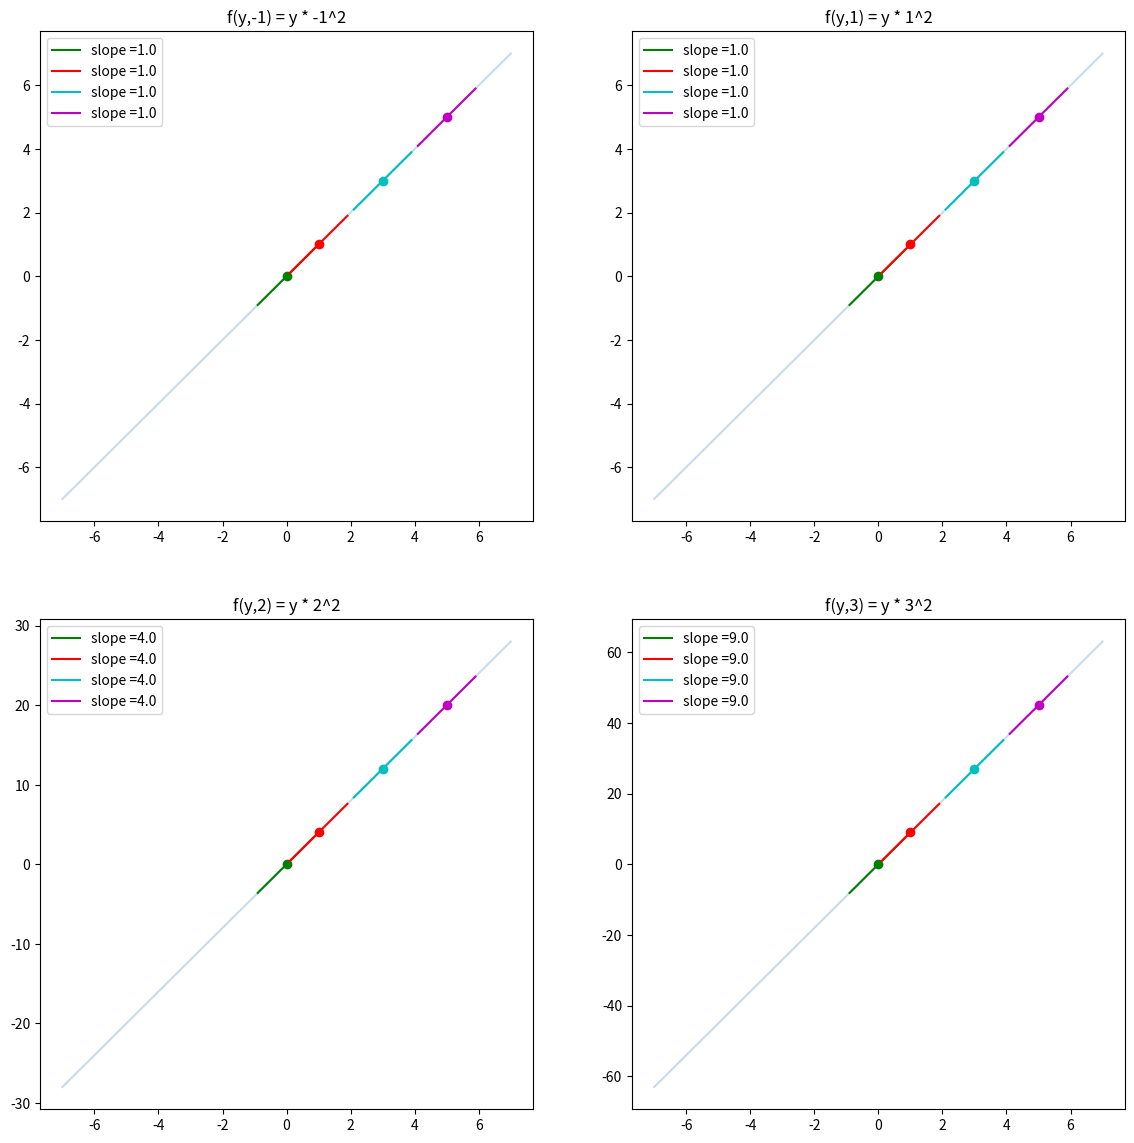

Python code for this plot:
import matplotlib.pyplot as plt
import numpy as np

def func_1(x,coef):
    return coef * x**2
def func_2(y,coef):
    return y * coef **2

def deriv(f,x,co):

    h = 0.000000001
    return np.round((f(x+h,co) - f(x,co))/h,1)

def tan_plot(f,x,co):
    x_vals = np.linspace(x - 0.9,x+0.9,100)
    slope = deriv(f,x,co)
    tan = f(x,co)+slope*(x_vals-x)
    y = f(x,co)
    return (slope,x_vals, tan,y)

def make_plots(func):
    coefs = [-1,1,2,3]
    colors = ['g','r','c','m']
    plt.figure(figsize=(14,14))
    for coef_idx, coef in enumerate(coefs):
        x_list = [0,1,3,5]
        ax = plt.subplot(2,2,coef_idx+1)
        ax.plot(np.linspace(-7,7,100), func(np.linspace(-7,7,100),coef),alpha=0.25)
        sub_label = 'f(x,{c}) = {c} * x^2'.format(c=coef)
        ax.set_title(sub_label)
        if np.sign(coef) > 0:
            ax.set_ylim(-4,100)
        else:
            ax.set_ylim(-100,4)
        for color_idx,x_val in enumerate(x_list):
            m,x,tan,y = tan_plot(func,x_val,coef)
            ax.plot(x_val,y,marker='o',color=colors[color_idx])
            ax.plot(x,tan,label='slope ={}'.format(m),color=colors[color_idx])
        ax.legend()
    plt.show()


def make_plots_2(func):
    coefs = [-1,1,2,3]
    colors = ['g','r','c','m']
    plt.figure(figsize=(14,14))
    for coef_idx, coef in enumerate(coefs):
        x_list = [0,1,3,5]
        ax = plt.subplot(2,2,coef_idx+1)
        ax.plot(np.linspace(-7,7,100), func(np.linspace(-7,7,100),coef),alpha=0.25)
        sub_label = 'f(y,{c}) = y * {c}^2'.format(c=coef)
        ax.set_title(sub_label)
        for color_idx,x_val in enumerate(x_list):
            m,x,tan,y = tan_plot(func,x_val,coef)
            ax.plot(x_val,y,marker='o',color=colors[color_idx])
            ax.plot(x,tan,label='slope ={}'.format(m),color=colors[color_idx])
        ax.legend()
    plt.show()
make_plots_2(func_2)
